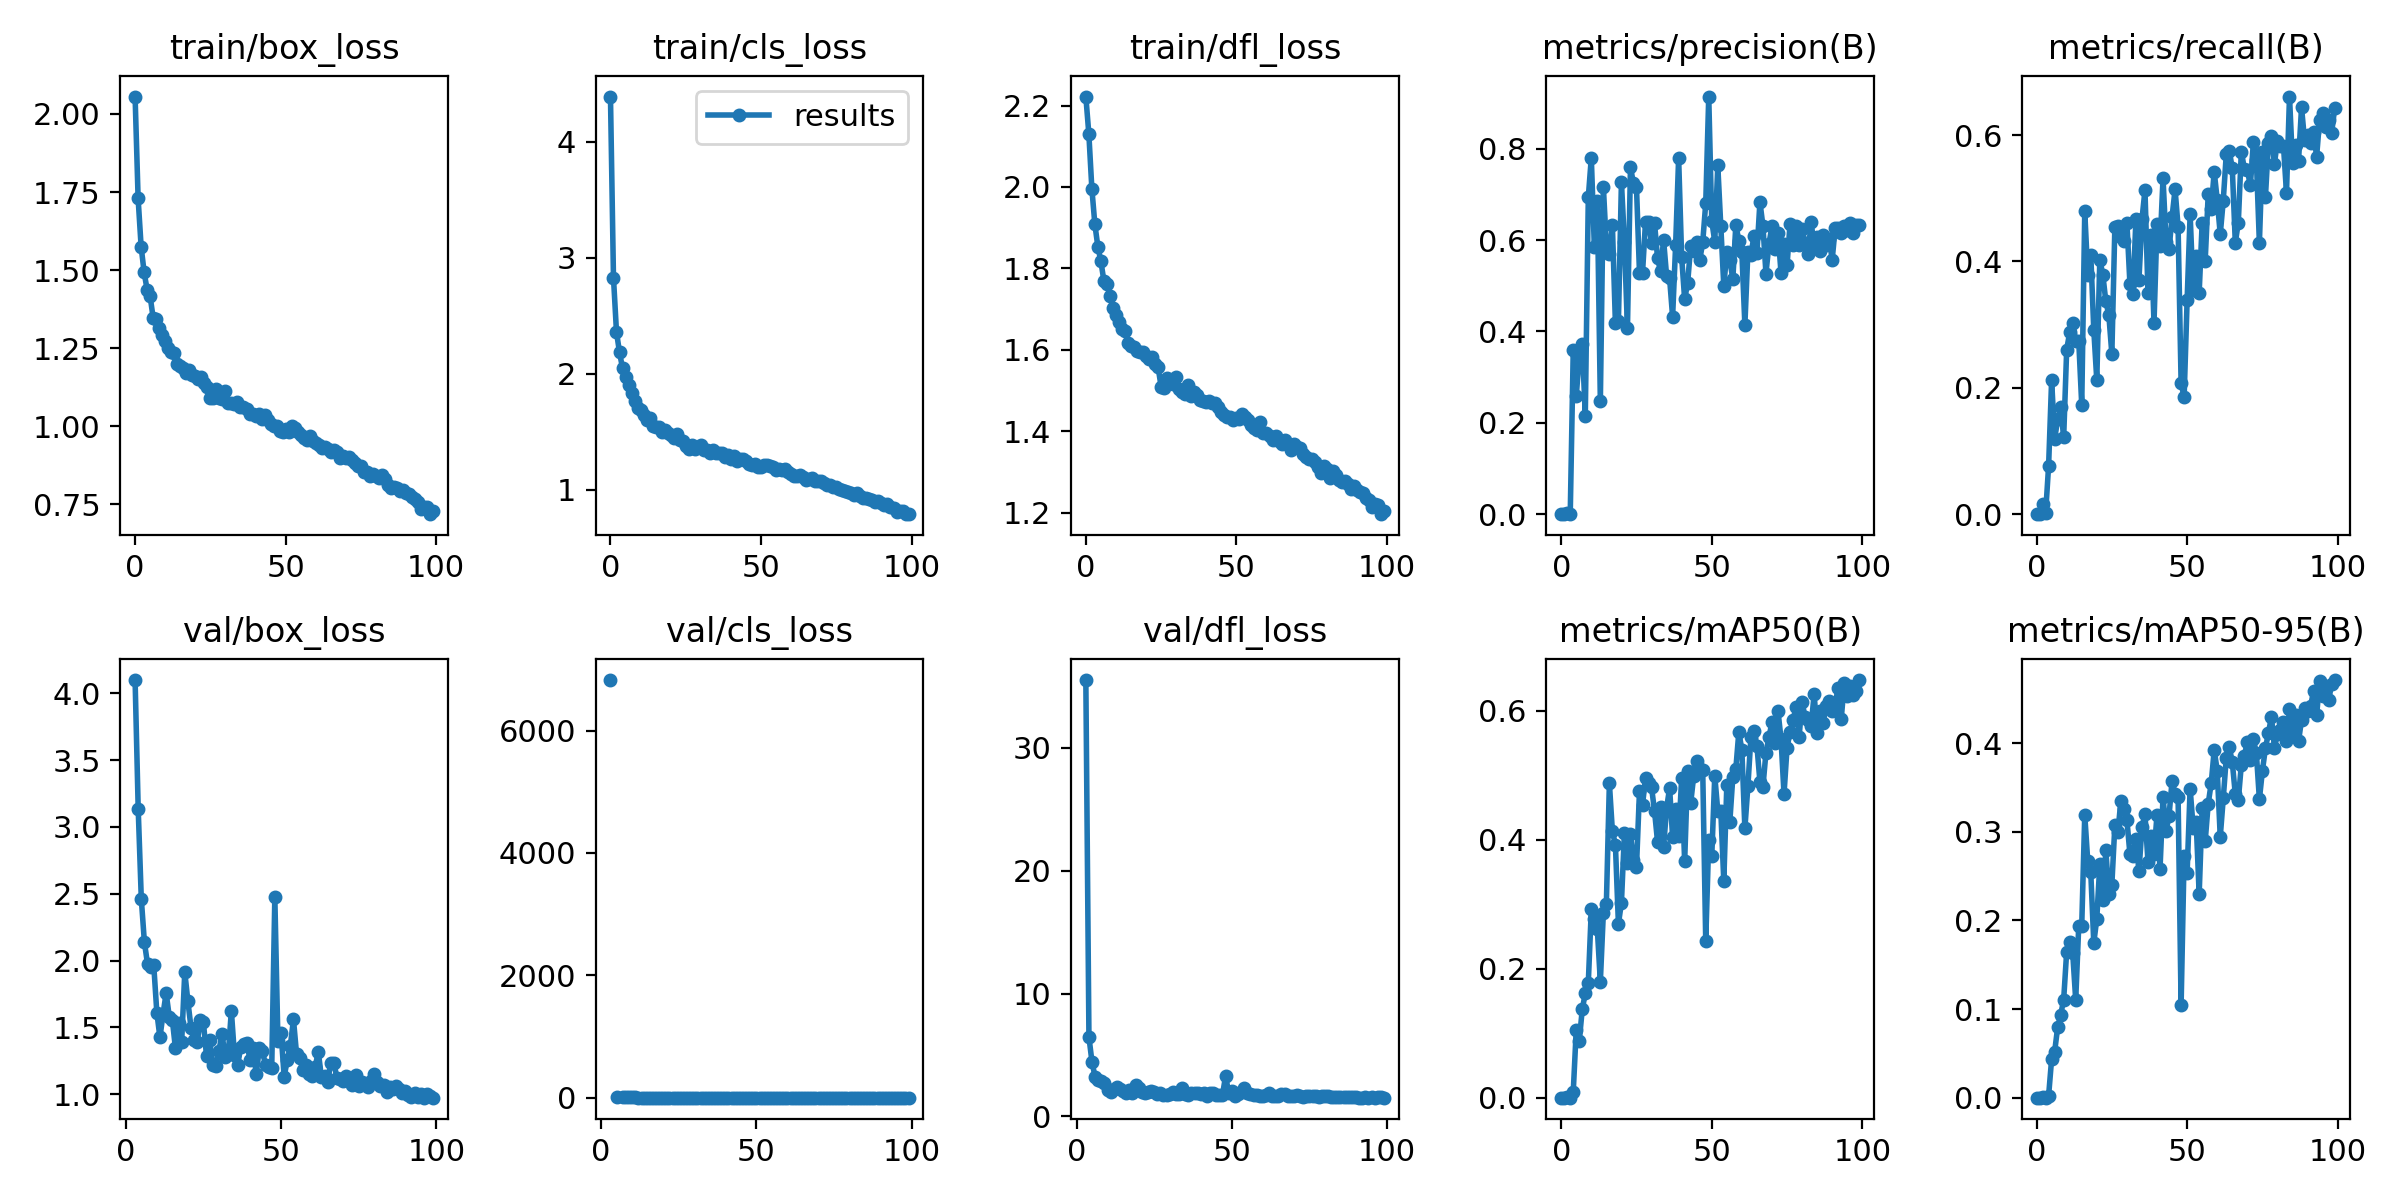

Values plotted in this chart, from the file beside it:
epoch, train/box_loss, train/cls_loss, train/dfl_loss, metrics/precision(B), metrics/recall(B), metrics/mAP50(B), metrics/mAP50-95(B), val/box_loss, val/cls_loss, val/dfl_loss, lr/pg0, lr/pg1, lr/pg2
0, 2.056, 4.392, 2.222, 0, 0, 0, 0, nan, nan, nan, 0.0811, 0.0021, 0.0021
1, 1.73, 2.83, 2.13, 0, 0, 0, 0, nan, nan, nan, 0.06126, 0.004257, 0.004257
2, 1.575, 2.36, 1.996, 0.00298, 0.01666, 0.00158, 0.00032, nan, nan, nan, 0.04137, 0.006371, 0.006371
3, 1.493, 2.186, 1.908, 4e-05, 0.00119, 2e-05, 0, 4.099, 6825, 35.53, 0.02144, 0.008442, 0.008442
4, 1.437, 2.05, 1.853, 0.3594, 0.07682, 0.00902, 0.00231, 3.134, inf, 6.458, 0.009604, 0.009604, 0.009604
5, 1.415, 1.974, 1.817, 0.2589, 0.2123, 0.1056, 0.04362, 2.46, 10.48, 4.401, 0.009604, 0.009604, 0.009604
6, 1.347, 1.902, 1.769, 0.344, 0.1188, 0.08844, 0.05182, 2.136, inf, 3.205, 0.009505, 0.009505, 0.009505
7, 1.345, 1.835, 1.762, 0.372, 0.1499, 0.1373, 0.07933, 1.975, 4.203, 2.937, 0.009406, 0.009406, 0.009406
8, 1.315, 1.765, 1.733, 0.2159, 0.1696, 0.162, 0.09331, 1.953, 4.371, 2.906, 0.009307, 0.009307, 0.009307
9, 1.292, 1.708, 1.703, 0.6936, 0.1215, 0.1784, 0.1107, 1.967, 5.183, 2.736, 0.009208, 0.009208, 0.009208
10, 1.272, 1.689, 1.686, 0.7803, 0.2605, 0.292, 0.1649, 1.611, 4.775, 2.166, 0.009109, 0.009109, 0.009109
11, 1.25, 1.646, 1.668, 0.5859, 0.2877, 0.2776, 0.1751, 1.424, 4.476, 1.977, 0.00901, 0.00901, 0.00901
12, 1.236, 1.603, 1.65, 0.6856, 0.303, 0.2612, 0.1634, 1.6, 3.748, 2.227, 0.008911, 0.008911, 0.008911
13, 1.234, 1.618, 1.646, 0.2468, 0.2733, 0.1801, 0.1103, 1.757, 3.213, 2.395, 0.008812, 0.008812, 0.008812
14, 1.198, 1.551, 1.617, 0.7169, 0.2747, 0.2869, 0.1936, 1.58, 2.867, 2.206, 0.008713, 0.008713, 0.008713
15, 1.192, 1.542, 1.61, 0.5861, 0.1726, 0.301, 0.1942, 1.553, 3.172, 2.072, 0.008614, 0.008614, 0.008614
16, 1.188, 1.545, 1.606, 0.5702, 0.479, 0.4879, 0.3192, 1.342, 1.659, 1.901, 0.008515, 0.008515, 0.008515
17, 1.171, 1.494, 1.598, 0.6327, 0.379, 0.4133, 0.2667, 1.529, 2.142, 2.159, 0.008416, 0.008416, 0.008416
18, 1.179, 1.513, 1.596, 0.4181, 0.4109, 0.3927, 0.2542, 1.393, 2.05, 1.941, 0.008317, 0.008317, 0.008317
19, 1.163, 1.49, 1.594, 0.4225, 0.2918, 0.2698, 0.1746, 1.914, 3.02, 2.568, 0.008218, 0.008218, 0.008218
20, 1.161, 1.475, 1.585, 0.727, 0.2121, 0.3023, 0.2019, 1.695, 2.691, 2.273, 0.008119, 0.008119, 0.008119
21, 1.151, 1.448, 1.576, 0.5953, 0.4026, 0.4114, 0.2631, 1.498, 2.089, 2.025, 0.00802, 0.00802, 0.00802
22, 1.157, 1.478, 1.582, 0.4067, 0.3793, 0.3645, 0.2235, 1.406, 2.425, 1.912, 0.007921, 0.007921, 0.007921
23, 1.138, 1.43, 1.566, 0.7593, 0.3368, 0.4091, 0.2793, 1.389, 1.791, 1.959, 0.007822, 0.007822, 0.007822
24, 1.125, 1.419, 1.557, 0.7245, 0.3152, 0.3692, 0.2298, 1.553, 2.08, 2.089, 0.007723, 0.007723, 0.007723
25, 1.089, 1.375, 1.51, 0.7162, 0.2536, 0.3581, 0.2405, 1.537, 2.096, 2.026, 0.007624, 0.007624, 0.007624
26, 1.09, 1.348, 1.506, 0.5281, 0.4546, 0.4757, 0.3071, 1.285, 1.616, 1.826, 0.007525, 0.007525, 0.007525
27, 1.118, 1.39, 1.531, 0.5276, 0.4568, 0.4539, 0.2995, 1.405, 1.709, 1.909, 0.007426, 0.007426, 0.007426
28, 1.092, 1.354, 1.519, 0.6398, 0.439, 0.4965, 0.3349, 1.215, 1.891, 1.746, 0.007327, 0.007327, 0.007327
29, 1.088, 1.368, 1.515, 0.6396, 0.4328, 0.4884, 0.3254, 1.208, 1.538, 1.758, 0.007228, 0.007228, 0.007228
30, 1.113, 1.384, 1.534, 0.5933, 0.4611, 0.4818, 0.3133, 1.325, 1.702, 1.83, 0.007129, 0.007129, 0.007129
31, 1.074, 1.346, 1.503, 0.637, 0.3648, 0.4444, 0.2752, 1.45, 2.107, 2.024, 0.00703, 0.00703, 0.00703
32, 1.074, 1.341, 1.497, 0.5603, 0.3478, 0.397, 0.2727, 1.275, 1.829, 1.804, 0.006931, 0.006931, 0.006931
33, 1.071, 1.317, 1.492, 0.5314, 0.4674, 0.4513, 0.292, 1.298, 1.713, 1.831, 0.006832, 0.006832, 0.006832
34, 1.079, 1.339, 1.513, 0.6008, 0.371, 0.3889, 0.2554, 1.623, 2.26, 2.314, 0.006733, 0.006733, 0.006733
35, 1.062, 1.321, 1.488, 0.5215, 0.4665, 0.4491, 0.305, 1.29, 1.734, 1.835, 0.006634, 0.006634, 0.006634
36, 1.062, 1.318, 1.496, 0.516, 0.5129, 0.4805, 0.3199, 1.215, 1.679, 1.75, 0.006535, 0.006535, 0.006535
37, 1.054, 1.314, 1.489, 0.4321, 0.3498, 0.4042, 0.2662, 1.35, 2.076, 1.898, 0.006436, 0.006436, 0.006436
38, 1.039, 1.286, 1.476, 0.5886, 0.4416, 0.4473, 0.2955, 1.377, 1.63, 1.912, 0.006337, 0.006337, 0.006337
39, 1.04, 1.3, 1.475, 0.7798, 0.3029, 0.4058, 0.2749, 1.385, 1.798, 1.921, 0.006238, 0.006238, 0.006238
40, 1.032, 1.267, 1.472, 0.5628, 0.4588, 0.4954, 0.3194, 1.255, 1.629, 1.808, 0.006139, 0.006139, 0.006139
41, 1.039, 1.291, 1.474, 0.4703, 0.4249, 0.3665, 0.2583, 1.344, 2.098, 1.886, 0.00604, 0.00604, 0.00604
42, 1.024, 1.244, 1.47, 0.5065, 0.5316, 0.5072, 0.3393, 1.147, 1.385, 1.669, 0.005941, 0.005941, 0.005941
43, 1.037, 1.264, 1.468, 0.5873, 0.4307, 0.4569, 0.3007, 1.342, 1.799, 1.875, 0.005842, 0.005842, 0.005842
44, 1.021, 1.269, 1.46, 0.5761, 0.4193, 0.4989, 0.3184, 1.326, 1.773, 1.876, 0.005743, 0.005743, 0.005743
45, 1.008, 1.247, 1.448, 0.5959, 0.4706, 0.5231, 0.3575, 1.215, 1.543, 1.729, 0.005644, 0.005644, 0.005644
46, 1.002, 1.223, 1.44, 0.5554, 0.5141, 0.5104, 0.3425, 1.202, 1.585, 1.738, 0.005545, 0.005545, 0.005545
47, 0.9995, 1.212, 1.435, 0.5955, 0.4549, 0.5082, 0.3393, 1.197, 1.776, 1.734, 0.005446, 0.005446, 0.005446
48, 0.9846, 1.225, 1.435, 0.6802, 0.2079, 0.243, 0.1041, 2.474, 3.049, 3.28, 0.005347, 0.005347, 0.005347
49, 0.9806, 1.199, 1.428, 0.9142, 0.1847, 0.3997, 0.273, 1.397, 2.85, 1.943, 0.005248, 0.005248, 0.005248
50, 0.9908, 1.2, 1.433, 0.6419, 0.3387, 0.3744, 0.254, 1.461, 2.249, 2.036, 0.005149, 0.005149, 0.005149
51, 0.9822, 1.211, 1.429, 0.5965, 0.4743, 0.4997, 0.3488, 1.131, 1.441, 1.659, 0.00505, 0.00505, 0.00505
52, 0.9997, 1.21, 1.444, 0.7633, 0.3551, 0.4447, 0.3048, 1.253, 1.681, 1.816, 0.004951, 0.004951, 0.004951
53, 0.9931, 1.205, 1.436, 0.631, 0.4082, 0.4452, 0.3116, 1.363, 1.797, 1.96, 0.004852, 0.004852, 0.004852
54, 0.9817, 1.194, 1.428, 0.4998, 0.3505, 0.336, 0.2295, 1.559, 2.64, 2.274, 0.004753, 0.004753, 0.004753
55, 0.9724, 1.171, 1.415, 0.5736, 0.4614, 0.4848, 0.3274, 1.299, 1.808, 1.868, 0.004654, 0.004654, 0.004654
56, 0.9631, 1.175, 1.408, 0.5554, 0.4013, 0.4279, 0.2893, 1.273, 1.738, 1.788, 0.004555, 0.004555, 0.004555
57, 0.9573, 1.169, 1.404, 0.5148, 0.5059, 0.4981, 0.3317, 1.18, 1.49, 1.708, 0.004456, 0.004456, 0.004456
58, 0.9688, 1.182, 1.423, 0.6334, 0.4834, 0.5103, 0.3549, 1.218, 1.422, 1.735, 0.004357, 0.004357, 0.004357
59, 0.9529, 1.153, 1.395, 0.5983, 0.5421, 0.5679, 0.3922, 1.151, 1.358, 1.661, 0.004258, 0.004258, 0.004258
... 40 more rows
